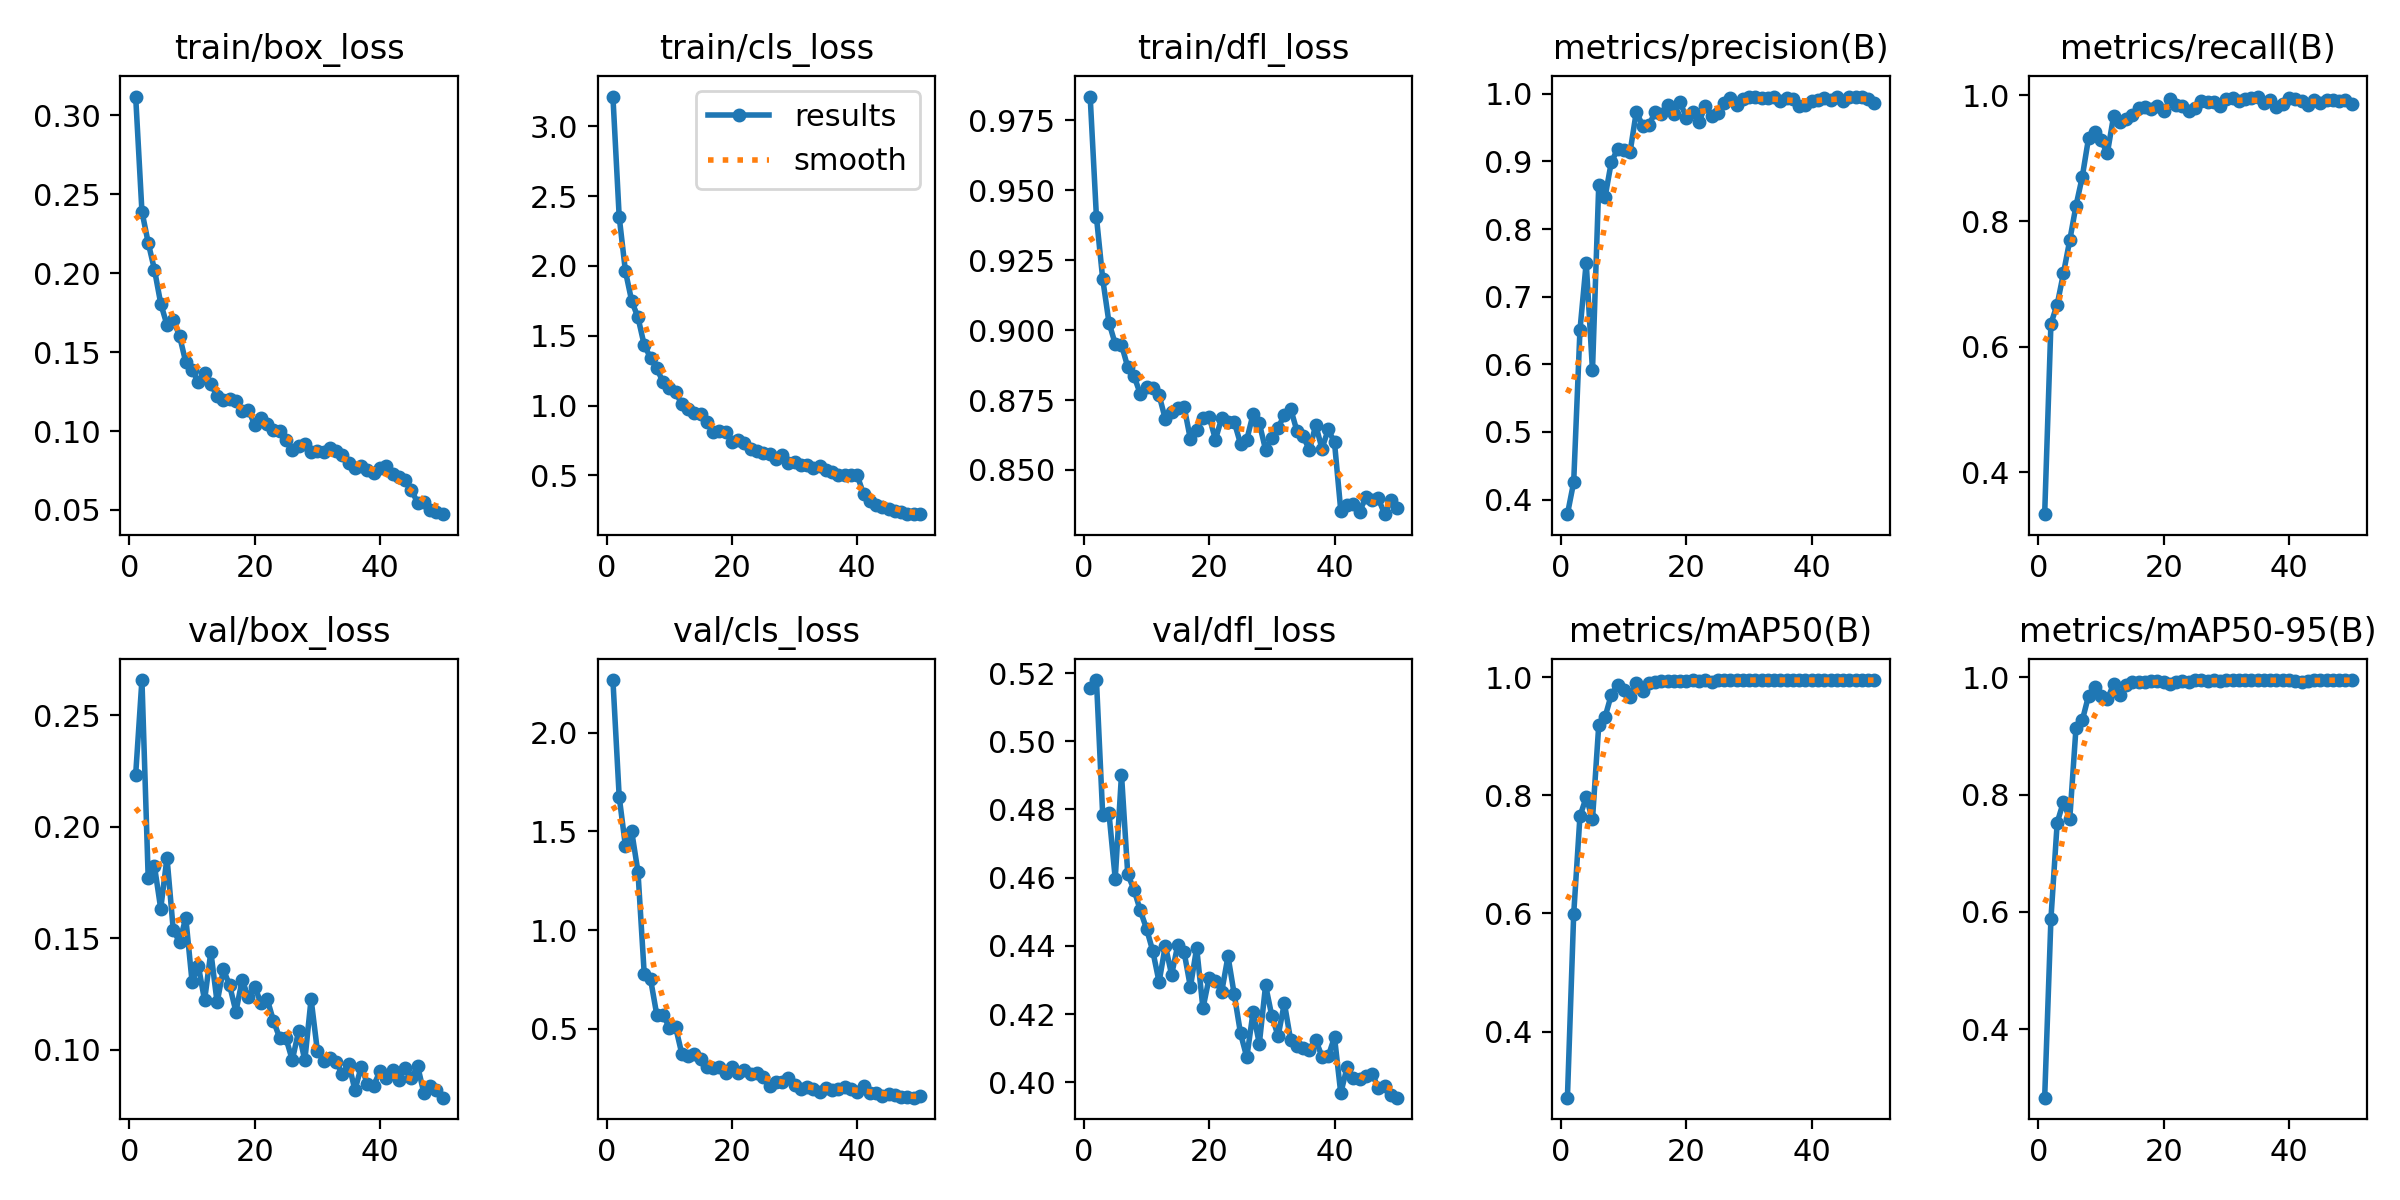

Values plotted in this chart, from the file beside it:
epoch, time, train/box_loss, train/cls_loss, train/dfl_loss, metrics/precision(B), metrics/recall(B), metrics/mAP50(B), metrics/mAP50-95(B), val/box_loss, val/cls_loss, val/dfl_loss, lr/pg0, lr/pg1, lr/pg2
1, 34.41, 0.3119, 3.212, 0.9834, 0.3785, 0.3334, 0.2882, 0.2836, 0.2233, 2.267, 0.5157, 0.0001953, 0.0001953, 0.0001953
2, 63.19, 0.2391, 2.352, 0.9404, 0.4258, 0.6368, 0.5985, 0.5884, 0.2657, 1.677, 0.518, 0.0003835, 0.0003835, 0.0003835
3, 91.82, 0.2193, 1.961, 0.9183, 0.6502, 0.667, 0.7644, 0.7521, 0.177, 1.425, 0.4784, 0.000564, 0.000564, 0.000564
4, 119.6, 0.2023, 1.748, 0.9027, 0.7506, 0.7169, 0.7967, 0.7877, 0.1823, 1.5, 0.4789, 0.0005531, 0.0005531, 0.0005531
5, 145.5, 0.1808, 1.631, 0.895, 0.5911, 0.7692, 0.7592, 0.7576, 0.1632, 1.295, 0.4597, 0.0005414, 0.0005414, 0.0005414
6, 172.2, 0.1672, 1.432, 0.8948, 0.865, 0.8243, 0.9184, 0.9135, 0.1861, 0.7765, 0.4903, 0.0005298, 0.0005298, 0.0005298
7, 197.9, 0.1704, 1.343, 0.8867, 0.8467, 0.8702, 0.9321, 0.9262, 0.1537, 0.7525, 0.461, 0.0005181, 0.0005181, 0.0005181
8, 224.4, 0.1603, 1.267, 0.8836, 0.8988, 0.9317, 0.97, 0.968, 0.1484, 0.5711, 0.4565, 0.0005065, 0.0005065, 0.0005065
9, 250.6, 0.1436, 1.168, 0.8772, 0.918, 0.9417, 0.9864, 0.9837, 0.1592, 0.5715, 0.4504, 0.0004949, 0.0004949, 0.0004949
10, 276.7, 0.1388, 1.129, 0.8796, 0.9172, 0.9283, 0.9775, 0.9687, 0.1306, 0.5064, 0.445, 0.0004832, 0.0004832, 0.0004832
11, 303.2, 0.1312, 1.096, 0.8794, 0.9137, 0.9078, 0.9664, 0.9625, 0.1376, 0.5095, 0.4384, 0.0004716, 0.0004716, 0.0004716
12, 329.1, 0.1367, 1.011, 0.8768, 0.9736, 0.9668, 0.9898, 0.9879, 0.1222, 0.3729, 0.4294, 0.0004599, 0.0004599, 0.0004599
13, 354.8, 0.1298, 0.9729, 0.8682, 0.9528, 0.958, 0.9766, 0.9698, 0.1439, 0.3612, 0.4401, 0.0004483, 0.0004483, 0.0004483
14, 378.8, 0.1222, 0.948, 0.8707, 0.954, 0.963, 0.99, 0.9868, 0.1213, 0.3706, 0.4315, 0.0004366, 0.0004366, 0.0004366
15, 403.6, 0.1198, 0.9399, 0.8721, 0.9723, 0.9691, 0.9918, 0.9918, 0.1361, 0.3452, 0.4404, 0.000425, 0.000425, 0.000425
16, 430.4, 0.1205, 0.8791, 0.8726, 0.9708, 0.9801, 0.9931, 0.9919, 0.1289, 0.3081, 0.4381, 0.0004134, 0.0004134, 0.0004134
17, 453.1, 0.1189, 0.8132, 0.8609, 0.9832, 0.9817, 0.994, 0.9919, 0.1171, 0.3032, 0.4279, 0.0004017, 0.0004017, 0.0004017
18, 475.6, 0.1129, 0.8163, 0.8642, 0.9705, 0.9779, 0.9936, 0.9936, 0.1313, 0.3065, 0.4394, 0.0003901, 0.0003901, 0.0003901
19, 498.1, 0.1133, 0.8116, 0.8687, 0.9871, 0.9827, 0.9939, 0.9939, 0.1235, 0.2759, 0.4217, 0.0003784, 0.0003784, 0.0003784
20, 521.8, 0.1039, 0.7427, 0.869, 0.9647, 0.9745, 0.993, 0.9923, 0.1283, 0.306, 0.4307, 0.0003668, 0.0003668, 0.0003668
21, 551.6, 0.1081, 0.7573, 0.8609, 0.9724, 0.9939, 0.9946, 0.9879, 0.1209, 0.2785, 0.4298, 0.0003552, 0.0003552, 0.0003552
22, 580.8, 0.1046, 0.7298, 0.8686, 0.9577, 0.9842, 0.993, 0.991, 0.1227, 0.2901, 0.4266, 0.0003435, 0.0003435, 0.0003435
23, 609.8, 0.1008, 0.6861, 0.8672, 0.9823, 0.983, 0.9948, 0.9925, 0.113, 0.2684, 0.4369, 0.0003319, 0.0003319, 0.0003319
24, 633.6, 0.1002, 0.6783, 0.8671, 0.9677, 0.9745, 0.9922, 0.9914, 0.1052, 0.2772, 0.4257, 0.0003202, 0.0003202, 0.0003202
25, 656, 0.09423, 0.6619, 0.8594, 0.9719, 0.9793, 0.9943, 0.9943, 0.1051, 0.2572, 0.4143, 0.0003086, 0.0003086, 0.0003086
26, 678.5, 0.08786, 0.6541, 0.8608, 0.9863, 0.9906, 0.9949, 0.9949, 0.09543, 0.2092, 0.4073, 0.0002969, 0.0002969, 0.0002969
27, 701.4, 0.09068, 0.616, 0.8699, 0.9935, 0.99, 0.9949, 0.9938, 0.1083, 0.2307, 0.4205, 0.0002853, 0.0002853, 0.0002853
28, 728.1, 0.0915, 0.6496, 0.8667, 0.9828, 0.9901, 0.9948, 0.9948, 0.09528, 0.2319, 0.4113, 0.0002737, 0.0002737, 0.0002737
29, 750.8, 0.08647, 0.5887, 0.8572, 0.9929, 0.9828, 0.9948, 0.993, 0.1228, 0.2507, 0.4284, 0.000262, 0.000262, 0.000262
30, 773.4, 0.08741, 0.5979, 0.8614, 0.9959, 0.9948, 0.995, 0.995, 0.09964, 0.2141, 0.4194, 0.0002504, 0.0002504, 0.0002504
31, 795.9, 0.08663, 0.5744, 0.8651, 0.9947, 0.9958, 0.995, 0.995, 0.09496, 0.1949, 0.4136, 0.0002387, 0.0002387, 0.0002387
32, 819.7, 0.08927, 0.5764, 0.8697, 0.9936, 0.9909, 0.995, 0.995, 0.09657, 0.2031, 0.4232, 0.0002271, 0.0002271, 0.0002271
33, 852.8, 0.08712, 0.5513, 0.8719, 0.993, 0.9943, 0.995, 0.995, 0.09459, 0.1965, 0.4123, 0.0002154, 0.0002154, 0.0002154
34, 882.6, 0.08465, 0.5644, 0.8639, 0.9952, 0.9955, 0.995, 0.995, 0.0891, 0.1796, 0.4106, 0.0002038, 0.0002038, 0.0002038
35, 913.5, 0.07952, 0.537, 0.8621, 0.9889, 0.9982, 0.995, 0.995, 0.09389, 0.1985, 0.4099, 0.0001922, 0.0001922, 0.0001922
36, 943.3, 0.07671, 0.5241, 0.8571, 0.9939, 0.9871, 0.995, 0.995, 0.08196, 0.1898, 0.4095, 0.0001805, 0.0001805, 0.0001805
37, 973.2, 0.07807, 0.5064, 0.8661, 0.9928, 0.9929, 0.995, 0.995, 0.09245, 0.1933, 0.4124, 0.0001689, 0.0001689, 0.0001689
38, 1003, 0.07522, 0.5036, 0.8576, 0.9824, 0.982, 0.995, 0.995, 0.08472, 0.2067, 0.4075, 0.0001572, 0.0001572, 0.0001572
39, 1033, 0.07328, 0.5009, 0.8645, 0.9838, 0.9857, 0.9945, 0.9945, 0.08397, 0.1971, 0.4076, 0.0001456, 0.0001456, 0.0001456
40, 1064, 0.07639, 0.5002, 0.8598, 0.9895, 0.9953, 0.995, 0.995, 0.09053, 0.1796, 0.4132, 0.0001339, 0.0001339, 0.0001339
41, 1107, 0.07786, 0.3676, 0.8355, 0.9907, 0.9944, 0.9947, 0.993, 0.08731, 0.2111, 0.3968, 0.0001223, 0.0001223, 0.0001223
42, 1138, 0.07263, 0.3188, 0.8375, 0.9933, 0.9911, 0.995, 0.9923, 0.09098, 0.1761, 0.4044, 0.0001107, 0.0001107, 0.0001107
43, 1167, 0.07097, 0.2908, 0.8379, 0.9914, 0.9847, 0.995, 0.9935, 0.08652, 0.1766, 0.4013, 9.90192e-05, 9.90192e-05, 9.90192e-05
44, 1197, 0.06867, 0.2732, 0.8351, 0.9947, 0.9924, 0.995, 0.995, 0.0918, 0.1605, 0.4008, 8.73768e-05, 8.73768e-05, 8.73768e-05
45, 1227, 0.06273, 0.2591, 0.8403, 0.9894, 0.9873, 0.9948, 0.9948, 0.08728, 0.1688, 0.4018, 7.57344e-05, 7.57344e-05, 7.57344e-05
46, 1258, 0.0546, 0.2477, 0.8393, 0.9947, 0.9927, 0.995, 0.995, 0.09284, 0.1633, 0.4025, 6.4092e-05, 6.4092e-05, 6.4092e-05
47, 1289, 0.0548, 0.2405, 0.8398, 0.9947, 0.9932, 0.995, 0.995, 0.08068, 0.1535, 0.3983, 5.24496e-05, 5.24496e-05, 5.24496e-05
48, 1317, 0.05008, 0.2256, 0.8342, 0.9949, 0.9915, 0.995, 0.995, 0.0838, 0.1566, 0.399, 4.08072e-05, 4.08072e-05, 4.08072e-05
49, 1344, 0.04891, 0.2231, 0.8391, 0.993, 0.9927, 0.995, 0.995, 0.08217, 0.1509, 0.3961, 2.91648e-05, 2.91648e-05, 2.91648e-05
50, 1372, 0.04732, 0.223, 0.8364, 0.9867, 0.9865, 0.9943, 0.9943, 0.07858, 0.1571, 0.3955, 1.75224e-05, 1.75224e-05, 1.75224e-05
